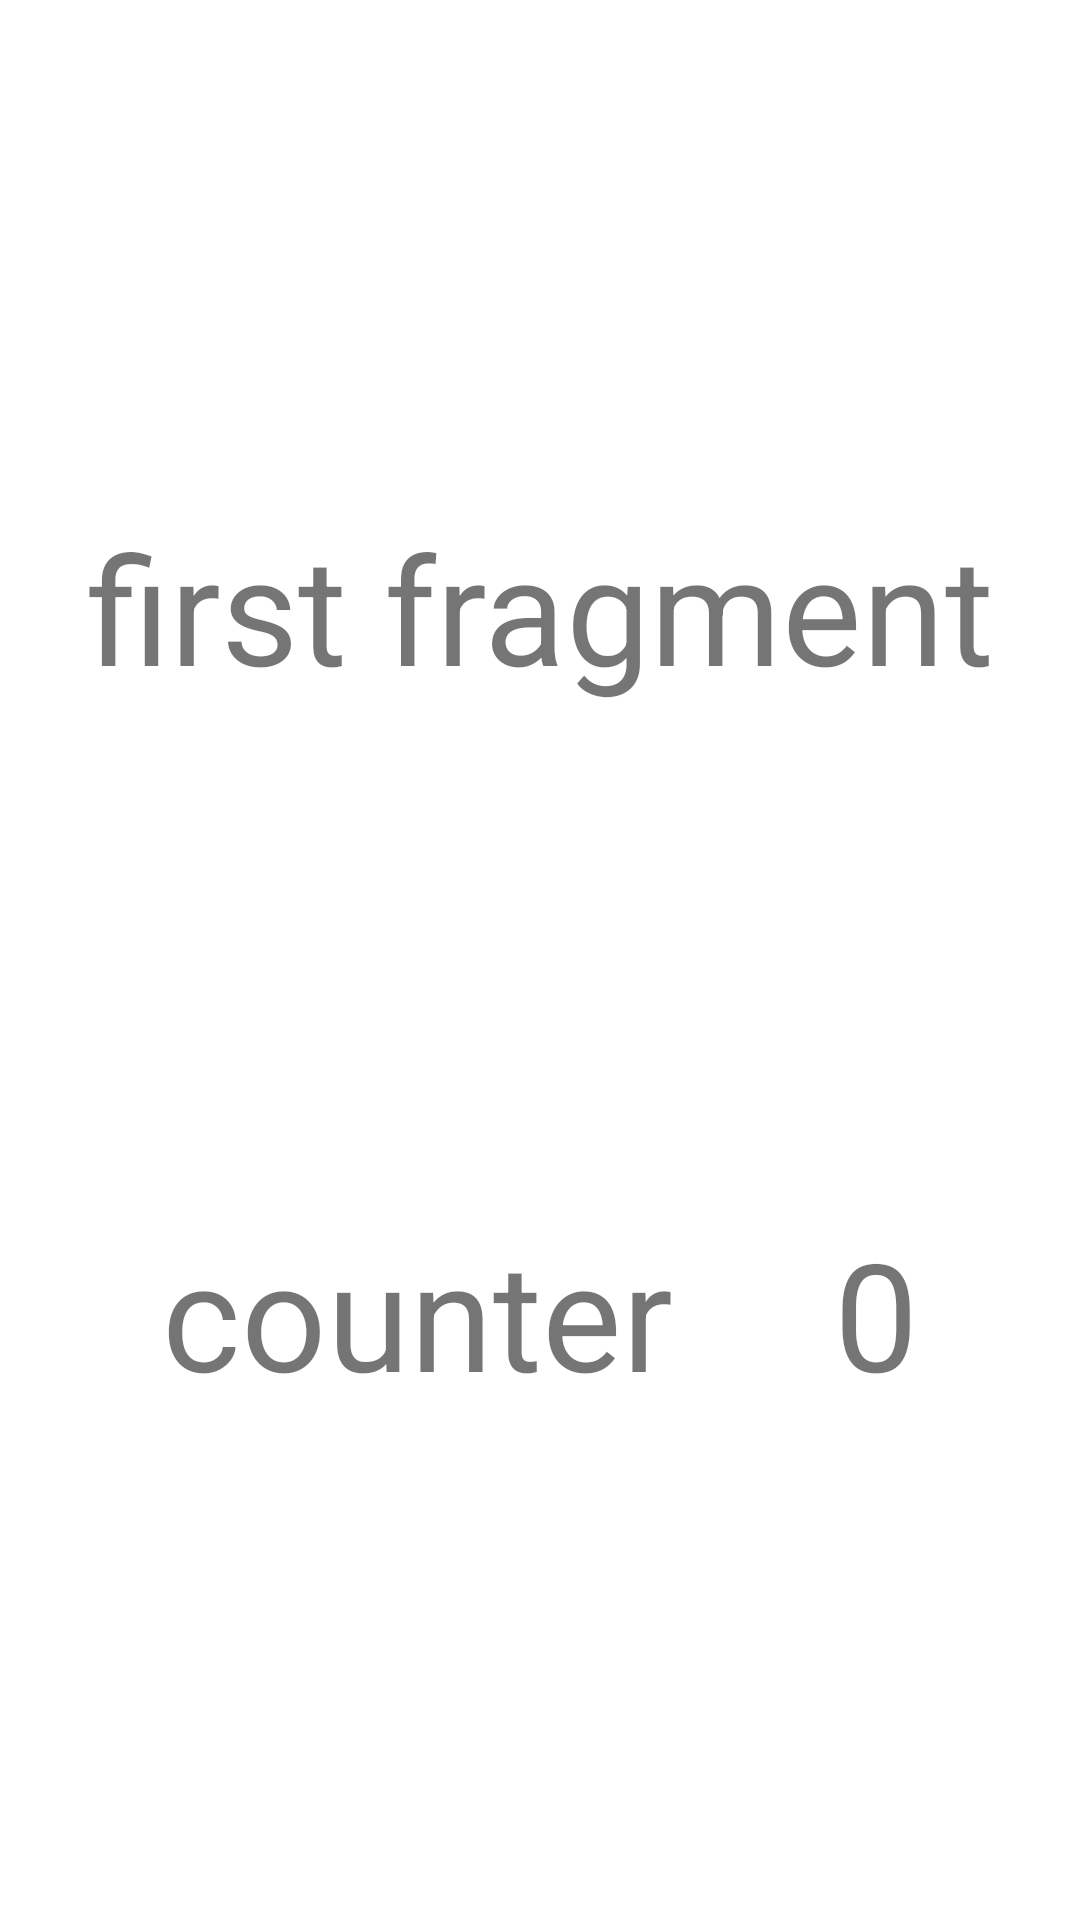

Android layout source for this screen:
<!-- AndroidManifest.xml: application theme Theme.Uipart2homework -->
<!-- res/layout/first_child_fragment.xml -->
<?xml version="1.0" encoding="utf-8"?>
<androidx.constraintlayout.widget.ConstraintLayout xmlns:android="http://schemas.android.com/apk/res/android"
    android:layout_width="match_parent"
    android:layout_height="match_parent"
    xmlns:app="http://schemas.android.com/apk/res-auto">

    <TextView
        android:id="@+id/childFirstFragmentName"
        android:layout_width="match_parent"
        android:layout_height="wrap_content"
        android:textSize="50sp"
        android:gravity="center"
        app:layout_constraintTop_toTopOf="parent"
        app:layout_constraintBottom_toTopOf="@+id/childFirstFragmentCounter"
        android:text="first fragment"/>

    <TextView
        android:id="@+id/childFirstFragmentCounterText"
        android:layout_width="wrap_content"
        android:layout_height="wrap_content"
        android:textSize="50sp"
        app:layout_constraintTop_toBottomOf="@+id/childFirstFragmentName"
        app:layout_constraintBottom_toBottomOf="parent"
        app:layout_constraintStart_toStartOf="parent"
        app:layout_constraintEnd_toStartOf="@+id/childFirstFragmentCounter"
        android:text="counter"/>

    <TextView
        android:id="@+id/childFirstFragmentCounter"
        android:layout_width="wrap_content"
        android:layout_height="wrap_content"
        android:textSize="50sp"
        app:layout_constraintTop_toBottomOf="@+id/childFirstFragmentName"
        app:layout_constraintBottom_toBottomOf="parent"
        app:layout_constraintStart_toEndOf="@+id/childFirstFragmentCounterText"
        app:layout_constraintEnd_toEndOf="parent"
        android:text="0"/>

</androidx.constraintlayout.widget.ConstraintLayout>
<!-- resources referenced by this layout -->
<resources>
  <style name="Theme.Uipart2homework" parent="Theme.MaterialComponents.DayNight.DarkActionBar">
          
          <item name="colorPrimary">@color/purple_500</item>
          <item name="colorPrimaryVariant">@color/purple_700</item>
          <item name="colorOnPrimary">@color/white</item>
          
          <item name="colorSecondary">@color/teal_200</item>
          <item name="colorSecondaryVariant">@color/teal_700</item>
          <item name="colorOnSecondary">@color/black</item>
          
          <item name="android:statusBarColor" tools:targetApi="l">?attr/colorPrimaryVariant</item>
          
      </style>
  <!-- not gathered from this repository: default colours our renderer supplied (Android Studio template values) -->
  <color name="purple_500">#FF6200EE</color>
  <color name="purple_700">#FF3700B3</color>
  <color name="teal_200">#FF03DAC5</color>
  <color name="teal_700">#FF018786</color>
  <color name="black">#FF000000</color>
  <color name="white">#FFFFFFFF</color>
</resources>
